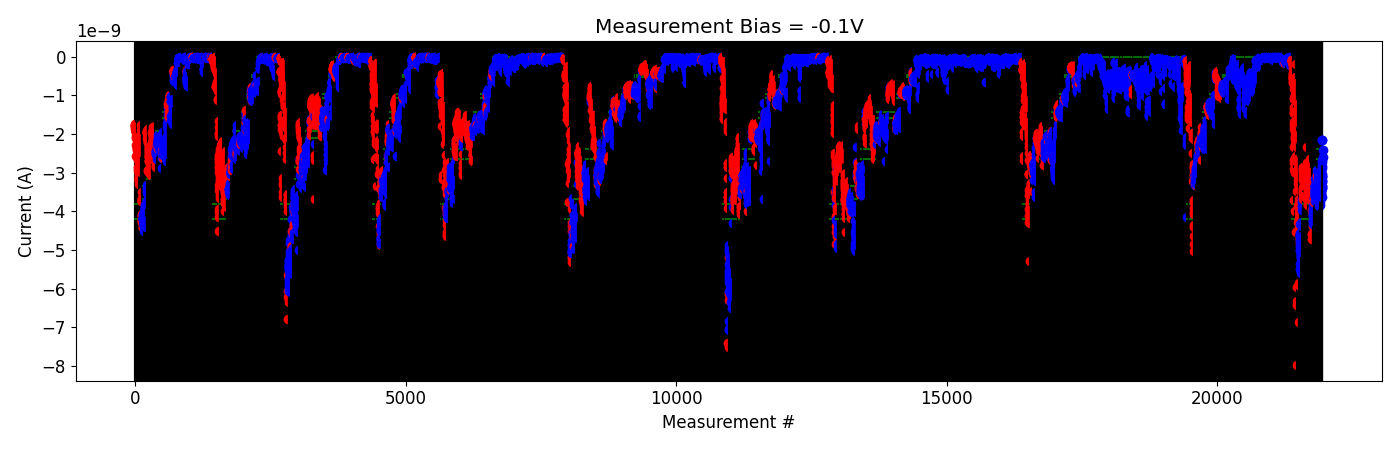

Source data for this figure (header and first rows):
# pulse_v, pulse_width, num_applied, meas_v, i_0, i_1, i_2, i_3, i_4
-2.000000000000000111e-01, 4.999999999999999774e-07, 1.000000000000000000e+03, -1.000000000000000056e-01, -3.085250830000000048e-09, -3.164328390000000449e-09, -3.115549089999999937e-09, -3.130829674999999930e-09, -3.212354470000000243e-09
-2.000000000000000111e-01, 4.999999999999999774e-07, 1.000000000000000000e+03, -1.000000000000000056e-01, -3.694065700000000122e-09, -3.121593125000000346e-09, -2.977684430000000088e-09, -3.666822795000000105e-09, -3.392007630000000149e-09
-4.000000000000000222e-01, 4.999999999999999774e-07, 1.000000000000000000e+03, -1.000000000000000056e-01, -3.195329069999999753e-09, -3.258724250000000210e-09, -3.446080149999999794e-09, -3.397865309999999966e-09, -3.342930095000000273e-09
-6.000000000000000888e-01, 4.999999999999999774e-07, 1.000000000000000000e+03, -1.000000000000000056e-01, -3.446043515000000276e-09, -3.448537510000000038e-09, -3.382107945000000273e-09, -3.437273554999999873e-09, -3.857941454999999985e-09
-8.000000000000000444e-01, 4.999999999999999774e-07, 1.000000000000000000e+03, -1.000000000000000056e-01, -3.487564524999999685e-09, -3.362369834999999618e-09, -3.223080530000000086e-09, -3.227122960000000280e-09, -3.301679219999999955e-09
-1.000000000000000000e+00, 4.999999999999999774e-07, 1.000000000000000000e+03, -1.000000000000000056e-01, -3.451849284999999841e-09, -3.427759440000000152e-09, -3.539254119999999902e-09, -3.509695789999999639e-09, -3.080703410000000426e-09
-1.199999999999999956e+00, 4.999999999999999774e-07, 1.000000000000000000e+03, -1.000000000000000056e-01, -3.162557055000000101e-09, -3.193752015000000041e-09, -3.287814960000000219e-09, -3.218398210000000475e-09, -3.409211990000000032e-09
-1.399999999999999911e+00, 4.999999999999999774e-07, 1.000000000000000000e+03, -1.000000000000000056e-01, -3.227052934999999878e-09, -3.154411369999999763e-09, -3.548138240000000134e-09, -3.308732090000000013e-09, -3.836199634999999768e-09
-1.599999999999999867e+00, 4.999999999999999774e-07, 1.000000000000000000e+03, -1.000000000000000056e-01, -3.536949629999999667e-09, -3.173888329999999888e-09, -3.522476739999999974e-09, -3.638236174999999650e-09, -3.531970890000000196e-09
-1.799999999999999822e+00, 4.999999999999999774e-07, 1.000000000000000000e+03, -1.000000000000000056e-01, -3.513113240000000040e-09, -3.382991390000000318e-09, -3.107310099999999717e-09, -3.158984049999999827e-09, -3.036853175000000095e-09
-1.999999999999999778e+00, 4.999999999999999774e-07, 1.000000000000000000e+03, -1.000000000000000056e-01, -3.566729850000000104e-09, -3.328475994999999703e-09, -3.613952695000000027e-09, -3.324925380000000114e-09, -3.766211745000000189e-09
-2.199999999999999734e+00, 4.999999999999999774e-07, 1.000000000000000000e+03, -1.000000000000000056e-01, -3.484926955000000063e-09, -3.257728265000000108e-09, -3.294006500000000416e-09, -2.946731815000000142e-09, -3.154410455000000133e-09
-2.399999999999999911e+00, 4.999999999999999774e-07, 1.000000000000000000e+03, -1.000000000000000056e-01, -3.104839764999999886e-09, -3.307591825000000324e-09, -3.336292895000000038e-09, -3.312094589999999856e-09, -3.048452500000000129e-09
-2.600000000000000089e+00, 4.999999999999999774e-07, 1.000000000000000000e+03, -1.000000000000000056e-01, -3.045084960000000169e-09, -3.106184045000000256e-09, -3.551171854999999941e-09, -3.473271514999999760e-09, -3.195988195000000172e-09
-2.800000000000000266e+00, 4.999999999999999774e-07, 1.000000000000000000e+03, -1.000000000000000056e-01, -3.530424070000000031e-09, -3.470944760000000121e-09, -3.240543925000000072e-09, -3.426279190000000198e-09, -3.036630344999999869e-09
-3.000000000000000444e+00, 4.999999999999999774e-07, 1.000000000000000000e+03, -1.000000000000000056e-01, -3.047449465000000261e-09, -3.333237765000000239e-09, -3.395138660000000155e-09, -3.104117574999999877e-09, -3.238265069999999986e-09
-3.200000000000000622e+00, 4.999999999999999774e-07, 1.000000000000000000e+03, -1.000000000000000056e-01, -3.346771989999999987e-09, -3.204712169999999730e-09, -3.640265610000000383e-09, -3.182108180000000046e-09, -3.401992580000000073e-09
-3.400000000000000799e+00, 4.999999999999999774e-07, 1.000000000000000000e+03, -1.000000000000000056e-01, -2.726237859999999863e-09, -3.093706569999999879e-09, -2.871173710000000316e-09, -3.077368160000000172e-09, -2.825600625000000037e-09
-3.600000000000000977e+00, 4.999999999999999774e-07, 1.000000000000000000e+03, -1.000000000000000056e-01, -2.670296515000000059e-09, -2.156345899999999834e-09, -2.148480200000000073e-09, -2.583926679999999882e-09, -2.421443669999999872e-09
